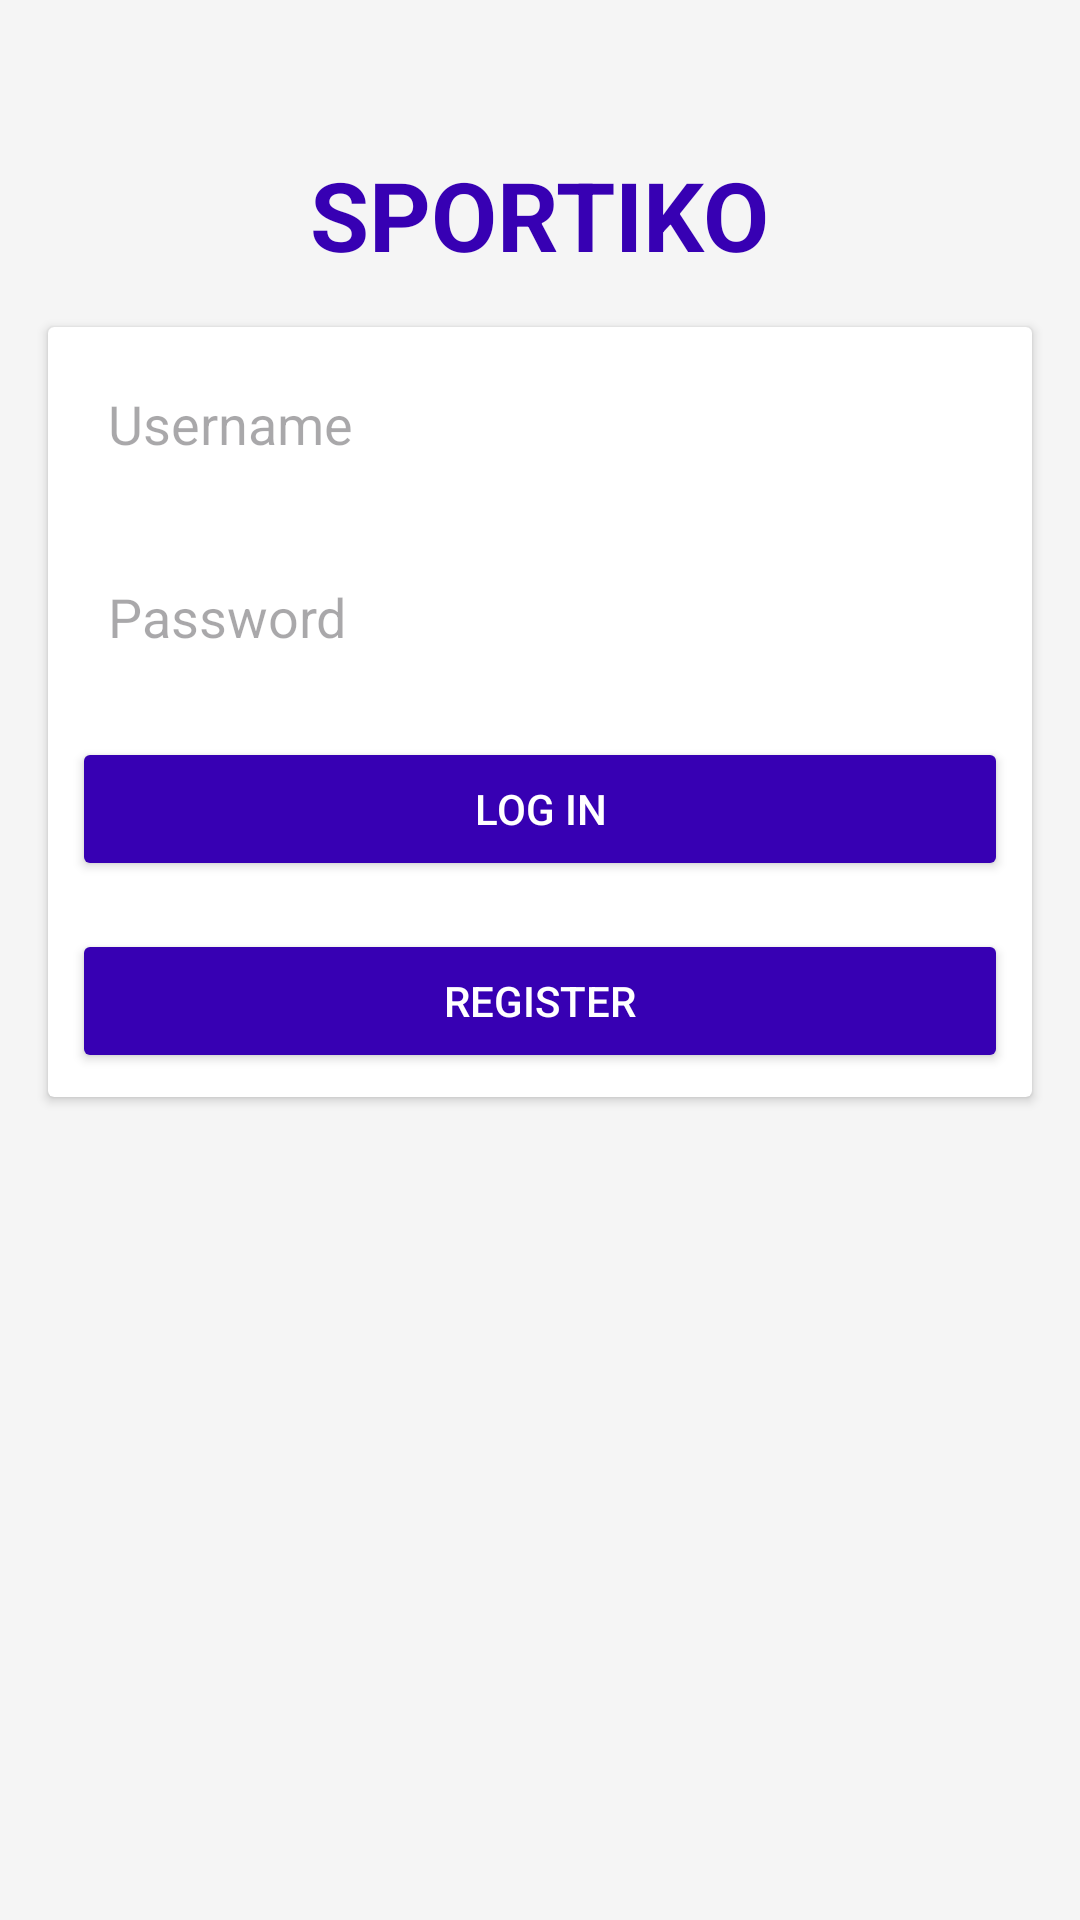

This screen was rendered from an Android layout file. Write that file and the resources it references.
<!-- AndroidManifest.xml: application theme Theme.SportProject -->
<!-- res/layout/activity_login.xml -->
<RelativeLayout xmlns:android="http://schemas.android.com/apk/res/android"
    xmlns:tools="http://schemas.android.com/tools"
    android:layout_width="match_parent"
    android:layout_height="match_parent"
    android:background="@color/colorBackground"
    tools:context=".activities.LoginActivity">

    
    <TextView
        android:id="@+id/tvTitle"
        android:layout_width="wrap_content"
        android:layout_height="wrap_content"
        android:layout_centerHorizontal="true"
        android:layout_marginTop="50dp"
        android:text="SPORTIKO"
        android:textSize="32sp"
        android:textColor="@color/colorPrimaryDark"
        android:textStyle="bold"/>

    
    <androidx.cardview.widget.CardView
        android:layout_width="match_parent"
        android:layout_height="wrap_content"
        android:layout_below="@id/tvTitle"
        android:layout_centerHorizontal="true"
        android:layout_marginTop="20dp"
        android:layout_margin="16dp"
        android:background="@drawable/card_background"
        android:elevation="8dp"
        android:padding="16dp">

        
        <LinearLayout
            android:layout_width="match_parent"
            android:layout_height="wrap_content"
            android:orientation="vertical">

            
            <EditText
                android:id="@+id/etUsername"
                android:layout_width="match_parent"
                android:layout_height="wrap_content"
                android:layout_margin="8dp"
                android:hint="Username"
                android:padding="12dp"
                android:background="@drawable/edit_text_background"/>

            
            <EditText
                android:id="@+id/etPassword"
                android:layout_width="match_parent"
                android:layout_height="wrap_content"
                android:layout_margin="8dp"
                android:hint="Password"
                android:inputType="textPassword"
                android:padding="12dp"
                android:layout_marginTop="8dp"
                android:background="@drawable/edit_text_background"/>

            
            <Button
                android:id="@+id/btnLogin"
                android:layout_width="match_parent"
                android:layout_height="wrap_content"
                android:layout_margin="8dp"
                android:layout_marginTop="16dp"
                android:backgroundTint="@color/colorPrimaryDark"
                android:text="Log In"
                android:textColor="@android:color/white"/>

            
            <Button
                android:id="@+id/btnRegister"
                android:layout_width="match_parent"
                android:layout_height="wrap_content"
                android:layout_margin="8dp"
                android:layout_marginTop="8dp"
                android:backgroundTint="@color/colorPrimaryDark"
                android:text="Register"
                android:textColor="@android:color/white"/>

        </LinearLayout>
    </androidx.cardview.widget.CardView>
</RelativeLayout>
<!-- resources referenced by this layout -->
<resources>
  <color name="colorBackground">#F5F5F5</color>
  <color name="colorPrimaryDark">#3700B3</color>
  <style name="Theme.SportProject" parent="Base.Theme.SportProject" />
  <style name="Base.Theme.SportProject" parent="Theme.Material3.DayNight.NoActionBar">
          <item name="colorPrimaryDark">@color/colorPrimaryDark</item>
      </style>
</resources>
